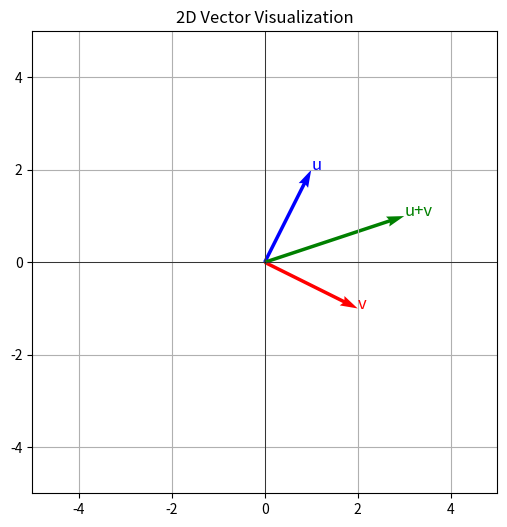

This chart was generated by the following Python code:
import numpy as np
import matplotlib.pyplot as plt

# Define two vectors
u = np.array([1, 2])
v = np.array([2, -1])

# Addition
sum_uv = u + v
print("u + v =", sum_uv)

# Scaling
scaled_v = 2 * v
print("2 * v =", scaled_v)


def plot_2d_vectors(vectors, labels, colors):
    plt.figure(figsize=(6, 6))
    origin = np.zeros(2)  # Origin point [0, 0]

    for vec, label, color in zip(vectors, labels, colors):
        plt.quiver(*origin, *vec, color=color, scale=1, scale_units="xy", angles="xy")
        plt.text(vec[0], vec[1], label, color=color, fontsize=12)

    plt.grid(True)
    plt.xlim(-5, 5)
    plt.ylim(-5, 5)
    plt.axhline(0, color="black", linewidth=0.5)
    plt.axvline(0, color="black", linewidth=0.5)
    plt.title("2D Vector Visualization")
    plt.show()


# Plot u, v, and their sum
plot_2d_vectors([u, v, sum_uv], ["u", "v", "u+v"], ["blue", "red", "green"])
